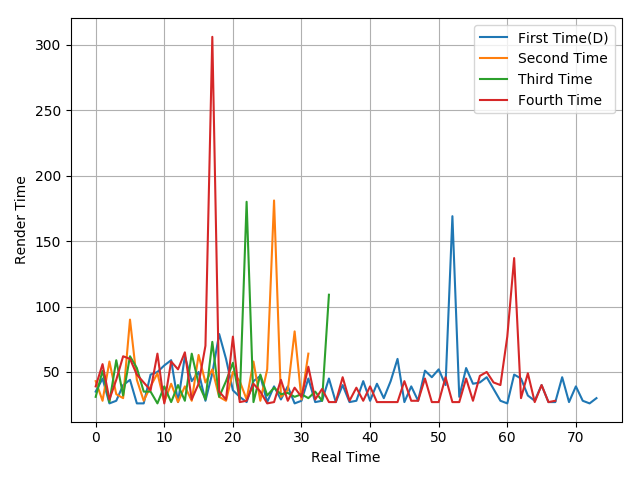

The file beside this chart, header and first rows:
35, 45, 26, 28, 40, 44, 26, 26, 48, 50, 55, 59, 27, 62, 43, 50, 28, 49, 79, 60, 36, 31, 27, 43
43, 28, 58, 33, 30, 90, 44, 28, 39, 49, 27, 41, 27, 39, 28, 63, 42, 52, 31, 28, 50, 43, 29, 58
31, 51, 27, 59, 32, 62, 53, 35, 35, 26, 39, 27, 40, 28, 64, 41, 29, 73, 31, 43, 57, 29, 180, 27
39, 56, 29, 44, 62, 60, 48, 42, 36, 64, 26, 58, 52, 65, 29, 41, 70, 306, 35, 29, 77, 27, 28, 41
